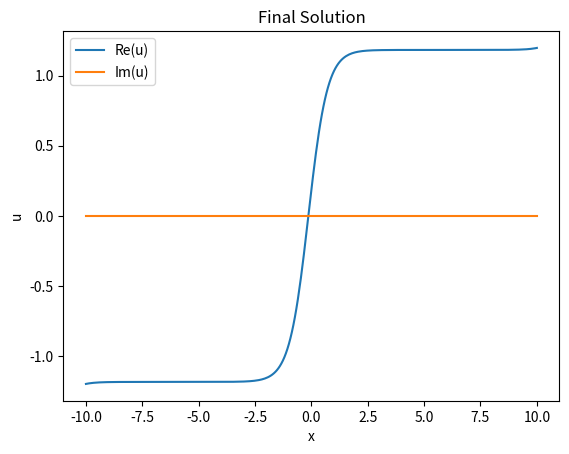

Here is the Python script that generated this plot:
import numpy as np
import scipy.sparse as sp
import scipy.sparse.linalg as spla
import matplotlib.pyplot as plt

def nls1d_msd(psi, params):
    """
    Compute the residual for the 1D Nonlinear Schrödinger equation with 
    modulus-squared Dirichlet boundary conditions.

    Parameters:
        psi (numpy.ndarray): Concatenated real and imaginary parts of the wave function.
        params (dict): Dictionary containing problem parameters.

    Returns:
        numpy.ndarray: Residual of the nonlinear system.
    """
    # Unpack parameters
    npts = params['nls']['npts']
    dx = params['nls']['dx']
    V = np.array(params['nls']['V'])
    mu = params['nls']['mu']
    
    # Pre-allocate nonlinear residual
    resid = np.zeros(2 * npts)
    
    # Decompose the field into real and imaginary parts
    X = psi[:npts]
    Y = psi[npts:]
    
    # Compute the density and common term
    dens = X**2 + Y**2
    comm = dens + V - mu * np.ones(npts)
    
    # Compute the 1D Laplacians inside the domain (finite differences)
    d2Xdx2 = np.diff(X, 2) / dx**2
    d2Ydx2 = np.diff(Y, 2) / dx**2
    
    # Compute common terms (Ω) at the boundaries
    term_l = (d2Xdx2[0] * X[1] + d2Ydx2[0] * Y[1]) / dens[1]
    term_r = (d2Xdx2[-1] * X[-2] + d2Ydx2[-1] * Y[-2]) / dens[-2]
    
    Omega_l = term_l - 2 * (dens[1] - dens[0] + V[1] - V[0]) #a = 1/2 in Ricardo's paper eq 3.4
    Omega_r = term_r - 2 * (dens[-2] - dens[-1] + V[-2] - V[-1]) #a = 1/2 in Ricardo's paper eq 3.4
    
    # Compute second-order derivatives at the endpoints
    Xdd_l = Omega_l * X[0]
    Xdd_r = Omega_r * X[-1]
    Ydd_l = Omega_l * Y[0]
    Ydd_r = Omega_r * Y[-1]
    
    # Update second derivatives with boundary values
    d2Xdx2 = np.concatenate(([Xdd_l], d2Xdx2, [Xdd_r]))
    d2Ydx2 = np.concatenate(([Ydd_l], d2Ydx2, [Ydd_r]))
    
    # Return the system of nonlinear equations
    resid[:npts] = -0.5 * d2Xdx2 + comm * X
    resid[npts:] = -0.5 * d2Ydx2 + comm * Y
    
    return resid


# Parameters
params = {
    'nls': {
        'npts': 301,  # Number of grid points
        'dx': (10 - (-10)) / 300,  # Mesh size
        'V': 0,  # Potential
        'mu': 1.4,  # Temporal frequency
        'g': 1,  # Defocusing parameter
    }
}
params['nls']['V'] = np.zeros(params['nls']['npts'])
Nx = params['nls']['npts']

# Spatial grid
L, R = -10, 10
x = np.linspace(L, R, params['nls']['npts'])

# Initial guess
w = params['nls']['mu']
A = 1.2#np.sqrt(2 * 1)
x0 = (R + L) / 2  # Center of initial guess
u0 = A * np.tanh(1 * (x - x0))  # Initial guess (sech soliton)

# Perturbed initial guess
np.random.seed(0)  # For reproducibility
pert = 2
up = u0 + pert * (np.random.rand(params['nls']['npts']) - 0.5) * np.exp(-x**2 / 10)
U = np.hstack([up.real, up.imag])  # Real and imaginary parts concatenated

# Newton's method
it = 0
err = 1
tol = 1e-9

while err > tol:
    it += 1
    
    # Compute residual using nls1d_msd
    F = nls1d_msd(U, params)
    
    # Apply modulus-squared Dirichlet boundary conditions
    Ur = U[:params['nls']['npts']]
    Ui = U[params['nls']['npts']:]
    npts = params['nls']['npts']
    dx = params['nls']['dx']
    V = np.array(params['nls']['V'])
    mu = params['nls']['mu']

    # Finite difference Laplacian for a 1D grid
    D2 = sp.diags([np.ones(npts), -2 * np.ones(npts), np.ones(npts)], [-1, 0, 1], shape=(npts, npts)) / dx**2

    # Diagonal terms for J11 and J22
    J11 = -0.5 * D2 + sp.diags(3*Ur**2 + Ui**2 + V - mu)  # Real part X
    J22 = -0.5 * D2 + sp.diags(3*Ui**2 + Ur**2 + V - mu)  # Imaginary part Y

    # Off-diagonal terms J12 and J21
    J12 = sp.diags(2 * Ur * Ui)
    J21 = sp.diags(2 * Ur * Ui)

    # Assemble the full Jacobian as a block matrix
    J = sp.bmat([[J11, J12], [J21, J22]], format='csr')

    
#    J[0, 0] = 2 * Ur[0]  # Real part at left boundary ∂F_0/∂U_r
#    J[0, Nx] = 2 * Ui[0]  # Imaginary part at left boundary ∂F_0/∂U_i
#
#    J[-1, Nx-1] = 2 * Ur[-1]  # Real part at right boundary ∂F_1/∂U_r
#    J[-1, 2*Nx-1] = 2 * Ui[-1]  # Imaginary part at right boundary ∂F_1/∂U_i
    
    # Newton correction
    DU = spla.spsolve(J, -F)
    U1 = U + DU
    err = np.linalg.norm(F)
    print(f"Iteration {it}, Error: {err:.2e}")
    
    # Update U
    U = U1

# Final solution
u = U[:params['nls']['npts']] + 1j * U[params['nls']['npts']:]

# Plot the final solution
plt.plot(x, u.real, label="Re(u)")
plt.plot(x, u.imag, label="Im(u)")
plt.xlabel('x')
plt.ylabel('u')
plt.title('Final Solution')
plt.legend()
plt.show()
